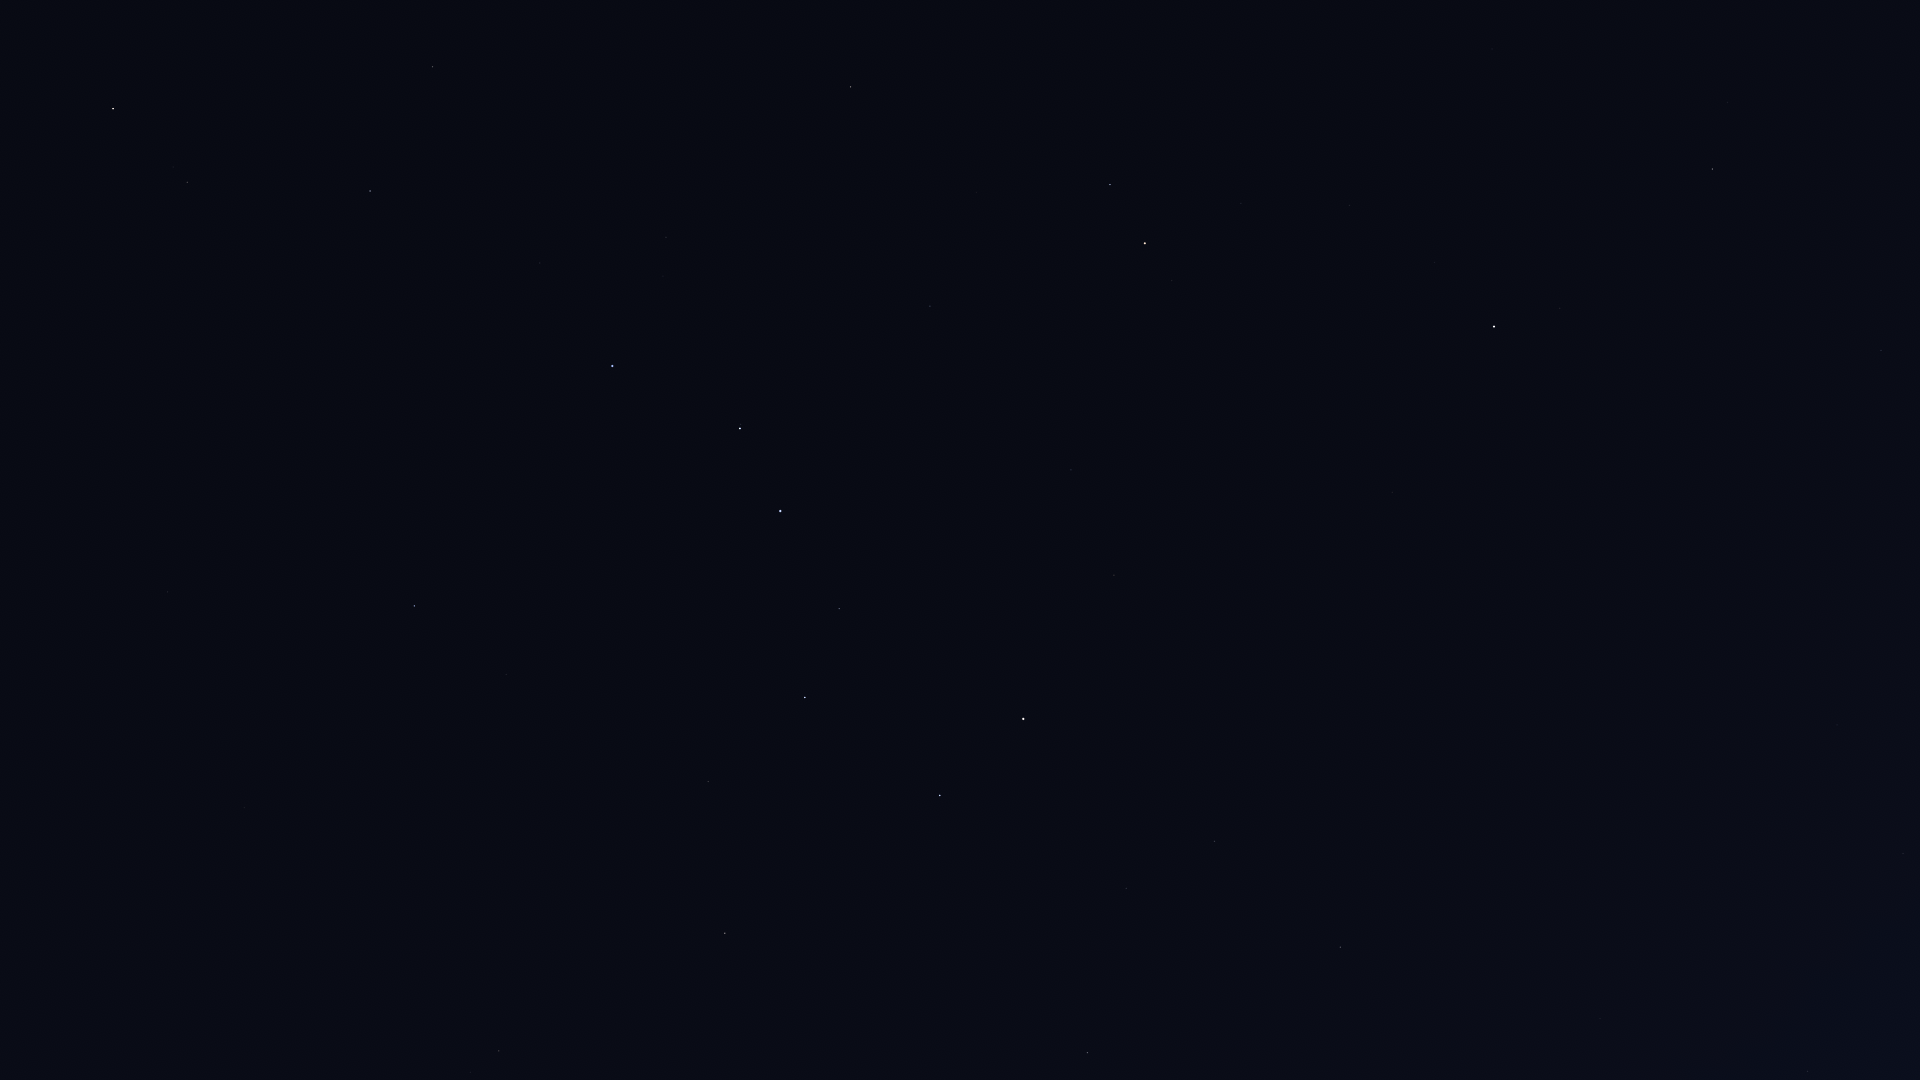

Source data for this figure (header and first rows):
Star_ID, Name, X, Y
13192, Nushagak, 1881, 437
17959, HIP 17959, 1841, 545
22783, HIP 22783, 1837, 725
24003, Mago, 1763, 684
25110, HIP 25110, 1619, 517
30060, HIP 30060, 1710, 983
33449, HIP 33449, 1600, 1019
40687, Násti, 1375, 939
41704, Muscida, 1340, 947
53721, Chalawan, 681, 1021
53910, Merak, 940, 796
54061, Dubhe, 1023, 719
54539, HIP 54539, 725, 933
55219, Alula Borealis, 499, 1051
56211, Giausar, 1114, 575
57399, Taiyangshou, 708, 782
57820, Aniara, 881, 664
58001, Phecda, 805, 698
58952, Tonatiuh, 1225, 450
59774, Megrez, 839, 609
61177, Funi, 1165, 438
61281, HIP 61281, 1071, 470
61317, Chara, 506, 675
62223, La Superba, 575, 604
62423, Tianyi, 1003, 464
62956, Alioth, 780, 511
63076, Taiyi, 971, 455
63125, Cor Caroli, 414, 606
64394, HIP 64394, 168, 592
65378, Mizar, 740, 429
65477, Alcor, 741, 424
66192, Liesma, 710, 401
67301, Alkaid, 612, 366
68756, Thuban, 930, 306
69732, Xuange, 540, 263
71053, HIP 71053, 187, 182
71075, Seginus, 370, 191
72105, Izar, 113, 109
72487, Merga, 551, 138
72607, Kochab, 1145, 243
73136, Baekdu, 1162, 239
73555, Nekkar, 432, 67
74961, Nikawiy, 478, 1
75097, Pherkad, 1110, 185
75458, Edasich, 851, 87
85822, Yildun, 1435, 262
116727, Errai, 1712, 169
